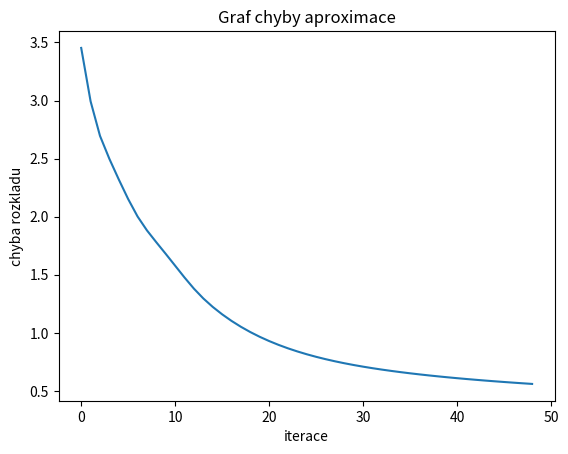

Write the Python code that produced this figure.
import numpy as np
import matplotlib.pyplot as plt


def nasob(n):
    # Metoda generující Tenzor reprezentující maticové násobení dvou matic o rozměrech n x n
    # INPUT:
    #           n ... přirozené číslo
    # OUTPUT:
    #           tenzor o rozměrech n^2 x n^2 x n^2
    t = np.zeros([n ** 2, n ** 2, n ** 2])
    for i in range(1, n+1):
        ii = (i - 1) * n
        for j in range(1, n+1):
            ij = ii + j
            a = np.zeros([n, n])
            a[i - 1, j - 1] = 1
            for k in range(1, n+1):
                kk = (k - 1) * n
                for l in range(1, n+1):
                    b = np.zeros([n, n])
                    b[k - 1, l - 1] = 1
                    c = a.dot(b)
                    c = np.reshape(c, n ** 2, order='F')
                    for r in range(1, n ** 2+1):
                        t[ij-1, kk + l-1, r - 1] = c[r - 1]
    return t

######## KRB ######


def krb(A, B):
    # Funkce Khatri-Rao produkt dvou matic A,B
    # INPUT:
    #           A ... vstupní matice n x r
    #           B ... vstupní matice m x r
    # OUTPUT:
    #           matice n*m x r
    rowsA = len(A)  # Počet řádků
    rowsB = len(B)
    columnsA = len(A[0])  # Počet sloupců
    columnsB = len(B[0])
    if columnsA != columnsB:  # Případ špatně zadaných argumentů
        raise Exception("Error - matice musi mit shodny pocet sloupcu")
    nasobek = rowsA * rowsB
    ab = np.zeros([nasobek, columnsA])
    for i in range(0, columnsA):
        meziMatice = np.zeros([rowsB, rowsA])
        for j in range(0, rowsA):
            for k in range(0, rowsB):
                meziMatice[k][j] = A[j][i]*B[k][i]
        ab[:, i] = meziMatice.flatten('F')
    return ab


def JakobA(A, B, C):
    # Funkce pro výpočet jakobiánu účelové funkce podle faktorové matice A
    # INPUT:
    #       A,B,C ... faktorové matice
    # OUTPUT:
    #       Jakobiho matice účelové funkce podle faktorové matice A
    Ia1 = len(A)
    Ja = np.kron(krb(C, B), np.identity(Ia1))
    return Ja


def JakobB(A, B, C):
    # Funkce pro výpočet jakobiánu účelové funkce podle faktorové matice B
    # INPUT:
    #       A,B,C ... faktorové matice
    # OUTPUT:
    #       Jakobiho matice účelové funkce podle faktorové matice B
    Ia1 = len(A)
    Ib1 = len(B)
    Ib2 = len(B[0])
    Ic1 = len(C)
    Jb = np.ones(((Ia1*Ib1*Ic1), Ib1*Ib2))
    for i in range(1, Ib2+1):
        a = (i-1) * Ib1
        b = i * Ib1
        Jb[:, a:b] = (
            np.kron(C[:, (i-1)], (np.kron(np.identity(Ib1), A[:, (i-1)])))).transpose()
    return Jb


def JakobC(A, B, C):
    # Funkce pro výpočet jakobiánu účelové funkce podle faktorové matice C
    # INPUT:
    #       A,B,C ... faktorové matice
    # OUTPUT:
    #       Jakobiho matice účelové funkce podle faktorové matice C
    Ia1 = len(A)
    Ib1 = len(B)
    Ic2 = len(C[0])
    Ic1 = len(C)
    Jc = np.ones(((Ia1 * Ib1 * Ic1), Ic1 * Ic2))
    for i in range(1, Ic2+1):
        a = (i-1) * Ic1
        b = i * Ic1
        Jc[:, a:b] = (np.kron(np.identity(Ic1), np.kron(
            B[:, (i-1)], A[:, (i-1)]))).transpose()
    return Jc


def ALS(X, rank, numit):
    # Alternating Least Squares algoritmus pro hledání CPD rozkladu tenzoru třetího řádu
    # INPUT:
    #           X ... tenzor k hledání CPD rozkladu
    #           rank ... požadovaná hodnost kanonického rozkladu
    #           mnumit ... počet iterací algoritmu
    # OUTPUT:
    #           [A, B, C, error] ... faktorové matice [[A,B,C]], chyba aproximace
    Ia = len(X[:, 1, 1])  # Rozměry zadaného tenzoru
    Ib = len(X[1, :, 1])
    Ic = len(X[1, 1, :])
    X = np.reshape(X, (Ia, Ib * Ic), order='F')  # Matrizace zadaného tenzoru
    A = np.random.rand(Ia, rank)  # Inicializace náhodnými čísly
    B = np.random.rand(Ib, rank)
    C = np.random.rand(Ic, rank)
    error = np.zeros(numit-1)
    for it in range(1, numit):
        # UPDATE MATICE A
        Ja = JakobA(A, B, C)
        invJ = np.linalg.inv(np.matmul((Ja.transpose()), Ja))
        theta = np.matmul(invJ, (np.matmul(Ja.transpose(), X.flatten('F'))))
        A = np.reshape(theta, (Ia, rank), order='F')
        # UPDATE MATICE B
        Jb = JakobB(A, B, C)
        invJ = np.linalg.inv(np.matmul((Jb.transpose()), Jb))
        theta = np.matmul(invJ, (np.matmul(Jb.transpose(), X.flatten('F'))))
        B = np.reshape(theta, (Ib, rank), order='F')
        # UPDATE MATICE C
        Jc = JakobC(A, B, C)
        invJ = np.linalg.inv(np.matmul((Jc.transpose()), Jc))
        theta = np.matmul(invJ, (np.matmul(Jc.transpose(), X.flatten('F'))))
        C = np.reshape(theta, (Ic, rank), order='F')
        error[it-1] = chyba(X, A, B, C)

        print(error[it-1])
    return [A, B, C, error]


def chyba(X, A, B, C):
    # Funkce pro výpočet chyby aproximace, jako frobeniova norma rozdílu
    # INPUT:
    #           X ... rozkládaný tenzor
    #           A,B,C ... faktorové matice rozkladu
    # OUTPUT:
    #           chyba aproximace kanonickým rozkladem
    Y = X - (np.matmul(A, (krb(C, B)).transpose()))
    err = np.linalg.norm(Y, 'fro')
    return err


if __name__ == "__main__":
    # Příklad s tenzorem 3.řádu reprezentující násobení matic dvou matic 3x3
    X = nasob(3)
    Hodnost = 25
    numit = 50
    Vysledek = ALS(X, Hodnost, numit)
    print('CPD rozklad s chybou: \n')
    error = Vysledek[3]
    plt.plot(error)
    plt.ylabel('chyba rozkladu')
    plt.xlabel('iterace')
    plt.title('Graf chyby aproximace')
    plt.show()
    print(Vysledek[3])
else:
    print("ALS bylo naimportovano")
